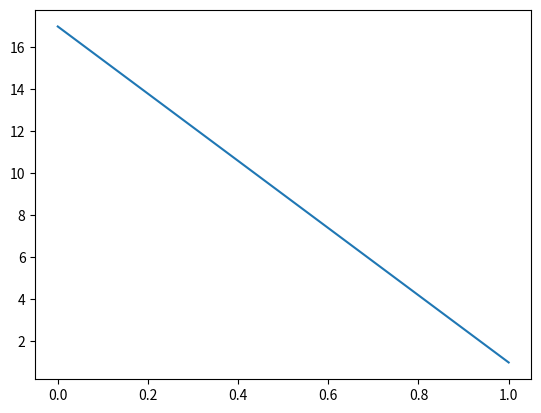

The script that saved this image:
# coding=utf-8

import matplotlib.pyplot as plt 


text = """
insert text here. 
"""


sentences = text.split(". ")
lengths = [len(s) for s in sentences]

plt.figure()
plt.plot(lengths)
plt.show();
